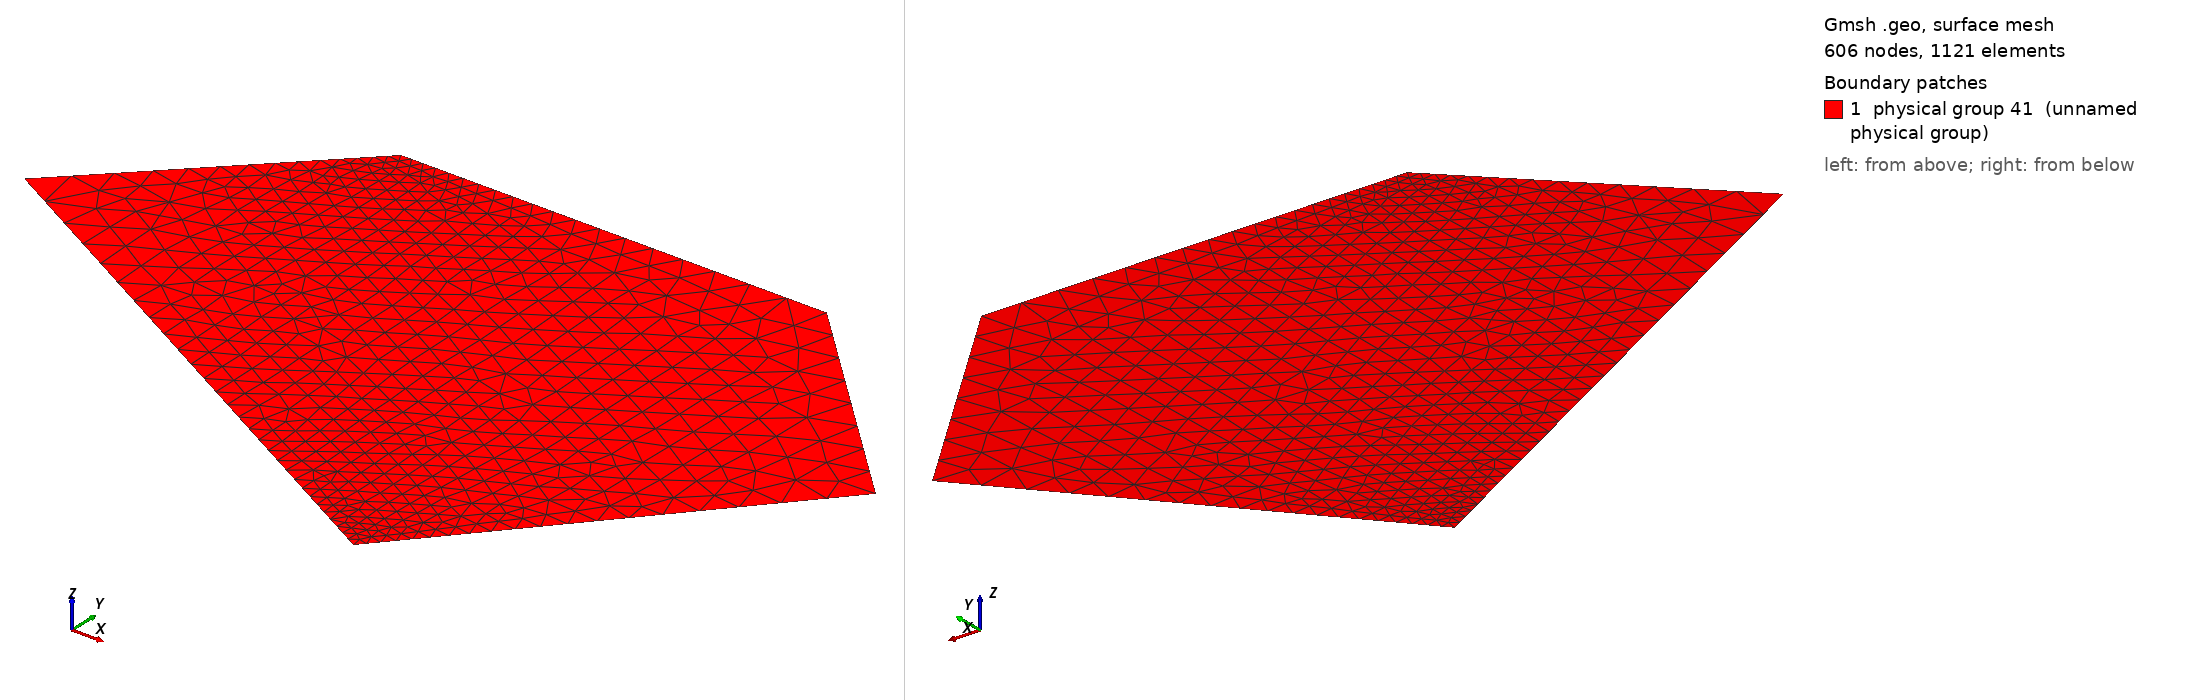

Gmsh geometry script, surface-meshed: 606 nodes, 1121 surface elements. Boundary patches (legend numbers): 1 physical group 41 (unnamed physical group). Left view from above one corner, right view from below the opposite corner. Legend entries are the model's physical surfaces. The drawing asked Gmsh for element sizes between 1% and 20% of the model's largest extent; the script's own settings can give other sizes.

=== pentagon.geo (drawn) ===
// generic-ish pentagon 2D domain geometry
// usage:  gmsh -2 pentagon.geo

cl = 0.2;  // characteristic length
smcl = 0.05;  // smaller length
Point(1) = {2.0,0.0,0,cl};
Point(2) = {1.0,1.0,0,cl};
Point(3) = {-1.0,1.0,0,smcl};
Point(4) = {-2.0,0.0,0,cl};
Point(5) = {0.7,-1.5,0,smcl};
Line(6) = {1,2};
Line(7) = {2,3};
Line(8) = {3,4};
Line(9) = {4,5};
Line(10) = {5,1};

Line Loop(21) = {6,7,8,9,10};
Plane Surface(22) = {21};

Physical Line(31) = {6,7,8,9,10};  // boundary will be Neumann (index = 31)

Physical Surface(41) = {22};
